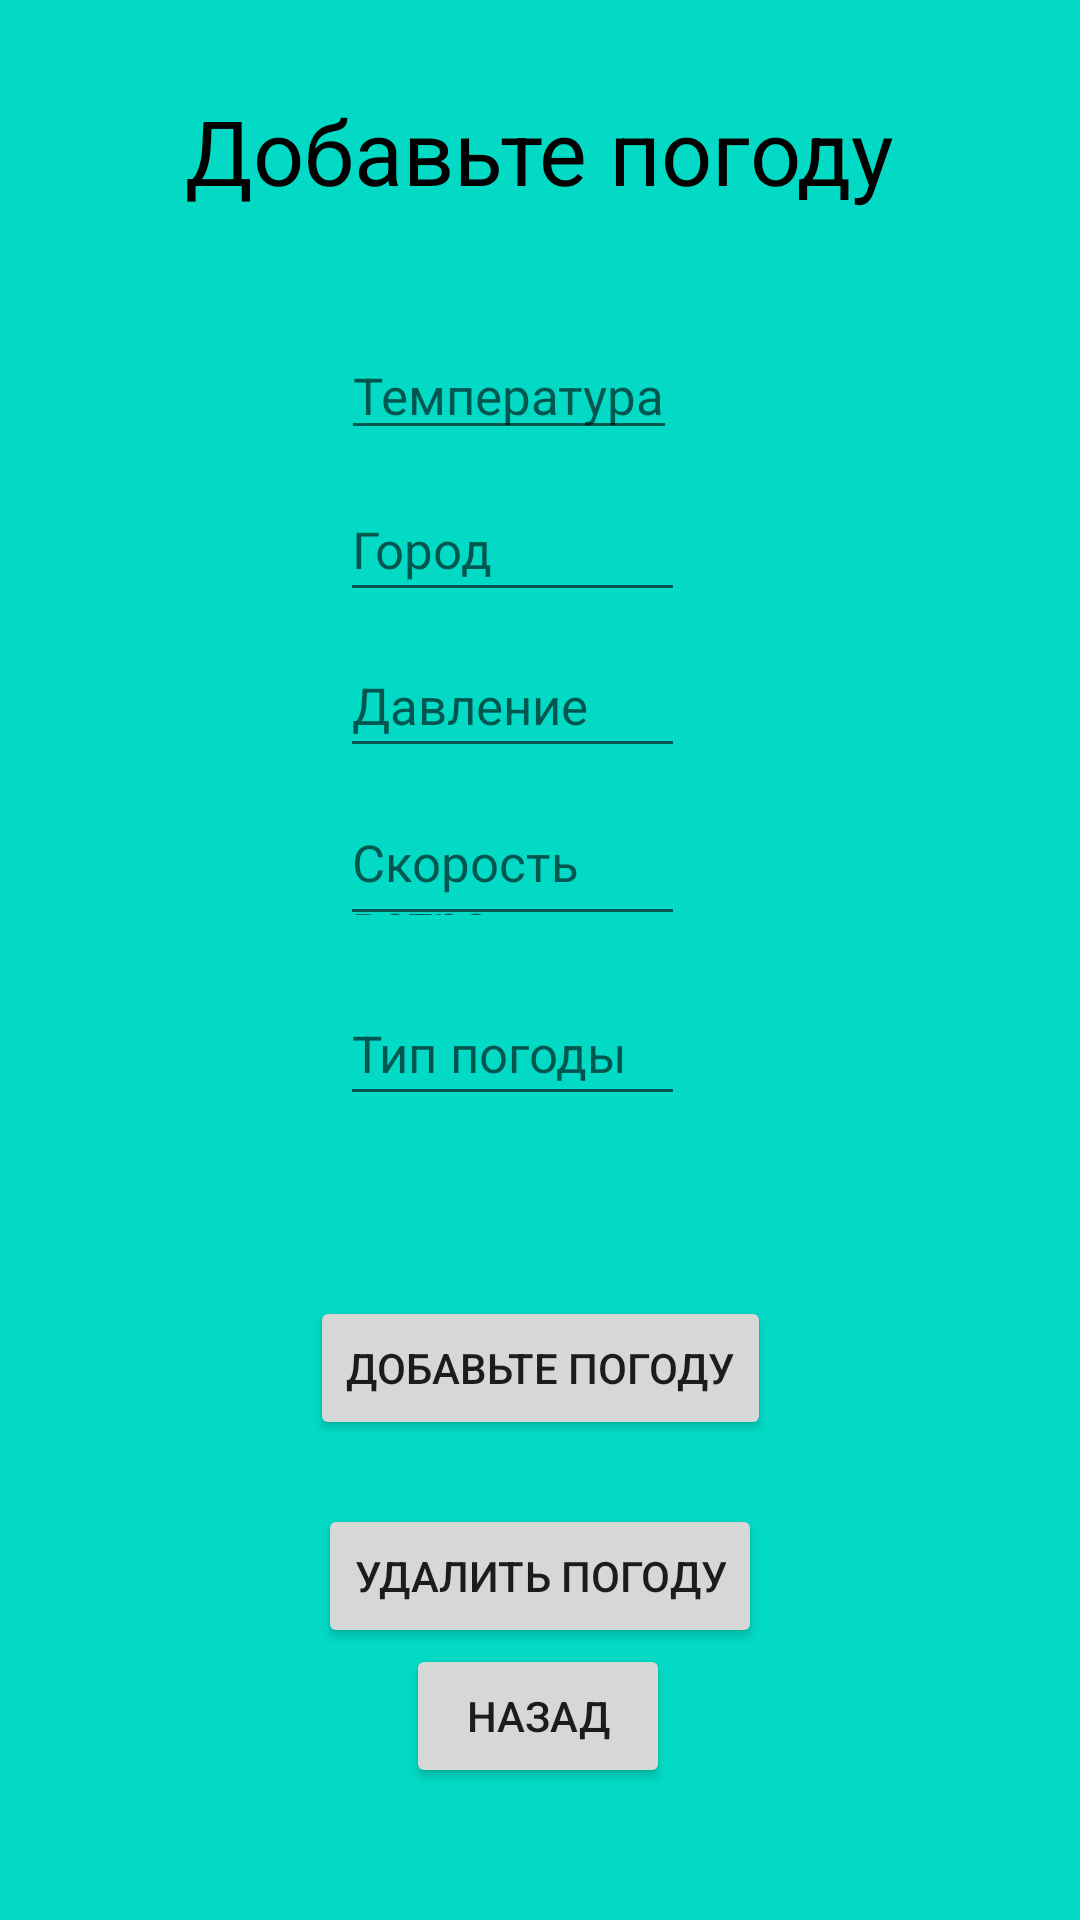

This screen was rendered from an Android layout file. Write that file and the resources it references.
<!-- AndroidManifest.xml: application theme Theme.Practika12_var4 -->
<!-- res/layout/activity_add_weather.xml -->
<?xml version="1.0" encoding="utf-8"?>
<androidx.constraintlayout.widget.ConstraintLayout xmlns:android="http://schemas.android.com/apk/res/android"
    xmlns:app="http://schemas.android.com/apk/res-auto"
    xmlns:tools="http://schemas.android.com/tools"
    android:layout_width="match_parent"
    android:layout_height="match_parent"
    android:background="@color/teal_200"
    tools:context=".Add_weather_activity">

    <TextView
        android:id="@+id/textView"
        android:layout_width="wrap_content"
        android:layout_height="wrap_content"
        android:layout_marginTop="30dp"
        android:text="@string/Add_weather"
        android:textColor="@color/black"
        android:textSize="30sp"
        app:layout_constraintEnd_toEndOf="parent"
        app:layout_constraintStart_toStartOf="parent"
        app:layout_constraintTop_toTopOf="parent" />

    <EditText
        android:id="@+id/editText_temperature"
        android:layout_width="wrap_content"
        android:layout_height="wrap_content"
        android:layout_marginBottom="490dp"
        android:hint="@string/Temperature"
        android:textSize="17sp"
        app:layout_constraintBottom_toBottomOf="parent"
        app:layout_constraintEnd_toEndOf="parent"
        app:layout_constraintHorizontal_bias="0.458"
        app:layout_constraintStart_toStartOf="parent" />

    <EditText
        android:id="@+id/editText_city"
        android:layout_width="115dp"
        android:layout_height="45dp"
        android:layout_marginBottom="436dp"
        android:hint="@string/City"
        android:textSize="17sp"
        app:layout_constraintBottom_toBottomOf="parent"
        app:layout_constraintEnd_toEndOf="parent"
        app:layout_constraintHorizontal_bias="0.462"
        app:layout_constraintStart_toStartOf="parent" />

    <EditText
        android:id="@+id/editText_pressure"
        android:layout_width="115dp"
        android:layout_height="45dp"
        android:layout_marginBottom="384dp"
        android:hint="@string/Pressure"
        android:textSize="17sp"
        app:layout_constraintBottom_toBottomOf="parent"
        app:layout_constraintEnd_toEndOf="parent"
        app:layout_constraintHorizontal_bias="0.462"
        app:layout_constraintStart_toStartOf="parent" />

    <EditText
        android:id="@+id/editText_wind_speed"
        android:layout_width="115dp"
        android:layout_height="45dp"
        android:layout_marginBottom="328dp"
        android:hint="@string/Speed_Wind"
        android:textSize="17sp"
        app:layout_constraintBottom_toBottomOf="parent"
        app:layout_constraintEnd_toEndOf="parent"
        app:layout_constraintHorizontal_bias="0.462"
        app:layout_constraintStart_toStartOf="parent" />

    <EditText
        android:id="@+id/editText_typeWeather"
        android:layout_width="115dp"
        android:layout_height="45dp"
        android:layout_marginBottom="268dp"
        android:hint="@string/Type_Weather"
        android:textSize="17sp"
        app:layout_constraintBottom_toBottomOf="parent"
        app:layout_constraintEnd_toEndOf="parent"
        app:layout_constraintHorizontal_bias="0.462"
        app:layout_constraintStart_toStartOf="parent" />


    <Button
        android:id="@+id/add_weather"
        android:layout_width="wrap_content"
        android:layout_height="wrap_content"
        android:layout_marginBottom="160dp"
        android:text="@string/Add_weather"
        app:layout_constraintBottom_toBottomOf="parent"
        app:layout_constraintEnd_toEndOf="parent"
        app:layout_constraintStart_toStartOf="parent" />

    <Button
        android:id="@+id/button"
        android:layout_width="wrap_content"
        android:layout_height="wrap_content"
        android:layout_marginBottom="44dp"
        android:onClick="back"
        android:text="@string/Back"
        app:layout_constraintBottom_toBottomOf="parent"
        app:layout_constraintEnd_toEndOf="parent"
        app:layout_constraintHorizontal_bias="0.498"
        app:layout_constraintStart_toStartOf="parent" />

    <Button
        android:id="@+id/Delete_weather"
        android:layout_width="wrap_content"
        android:layout_height="wrap_content"
        android:text="Удалить погоду"
        app:layout_constraintBottom_toBottomOf="parent"
        app:layout_constraintEnd_toEndOf="parent"
        app:layout_constraintStart_toStartOf="parent"
        app:layout_constraintTop_toTopOf="parent"
        app:layout_constraintVertical_bias="0.847" />


</androidx.constraintlayout.widget.ConstraintLayout>
<!-- resources referenced by this layout -->
<resources>
  <string name="Add_weather">Добавьте погоду</string>
  <string name="Back">Назад</string>
  <string name="City">Город</string>
  <string name="Pressure">Давление</string>
  <string name="Speed_Wind">Скорость ветра</string>
  <string name="Temperature">Температура</string>
  <string name="Type_Weather">Тип погоды</string>
  <style name="Theme.Practika12_var4" parent="Theme.MaterialComponents.DayNight.NoActionBar">
          
          <item name="colorPrimary">@color/purple_500</item>
          <item name="colorPrimaryVariant">@color/purple_700</item>
          <item name="colorOnPrimary">@color/white</item>
          
          <item name="colorSecondary">@color/teal_200</item>
          <item name="colorSecondaryVariant">@color/teal_700</item>
          <item name="colorOnSecondary">@color/black</item>
          
          <item name="android:statusBarColor" tools:targetApi="l">?attr/colorPrimaryVariant</item>
          
      </style>
  <!-- not gathered from this repository: default colours our renderer supplied (Android Studio template values) -->
  <color name="purple_500">#FF6200EE</color>
  <color name="purple_700">#FF3700B3</color>
  <color name="teal_200">#FF03DAC5</color>
  <color name="teal_700">#FF018786</color>
  <color name="black">#FF000000</color>
  <color name="white">#FFFFFFFF</color>
</resources>
